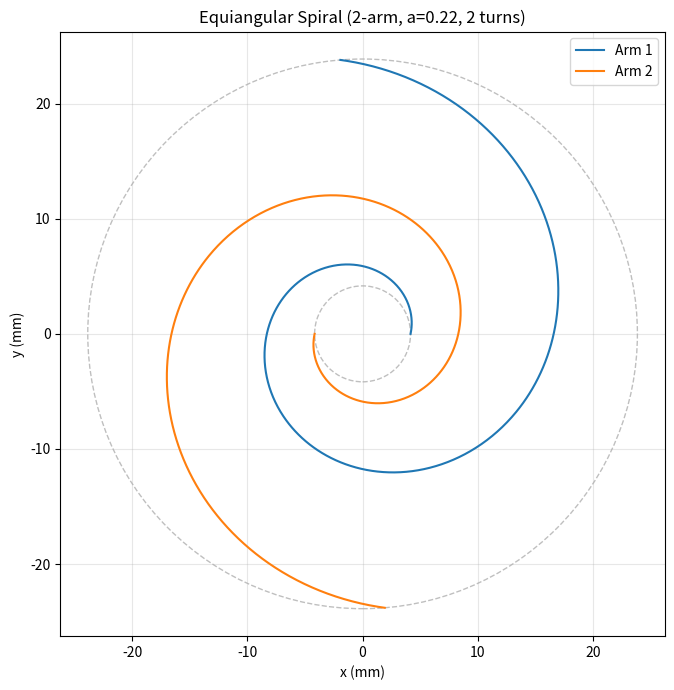
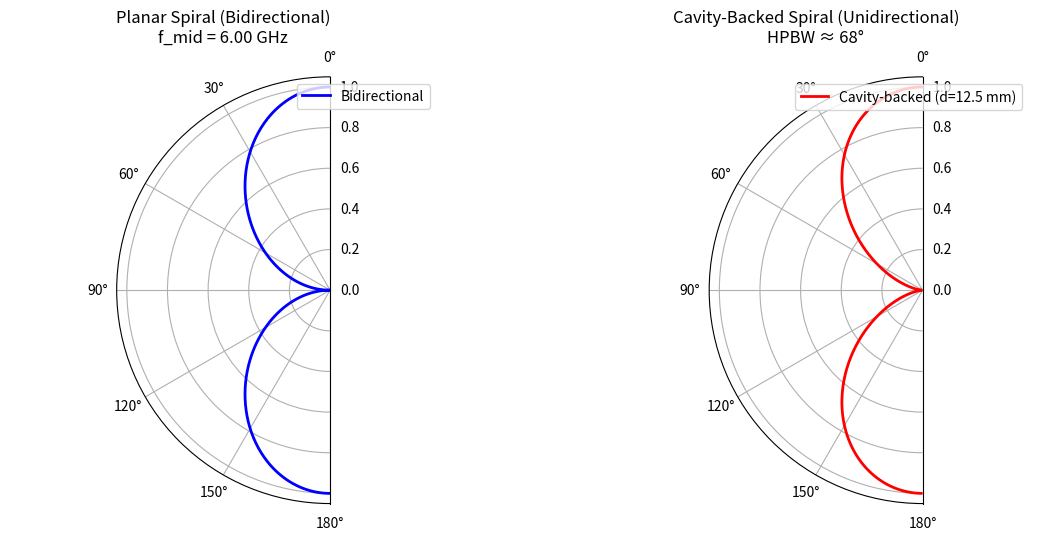
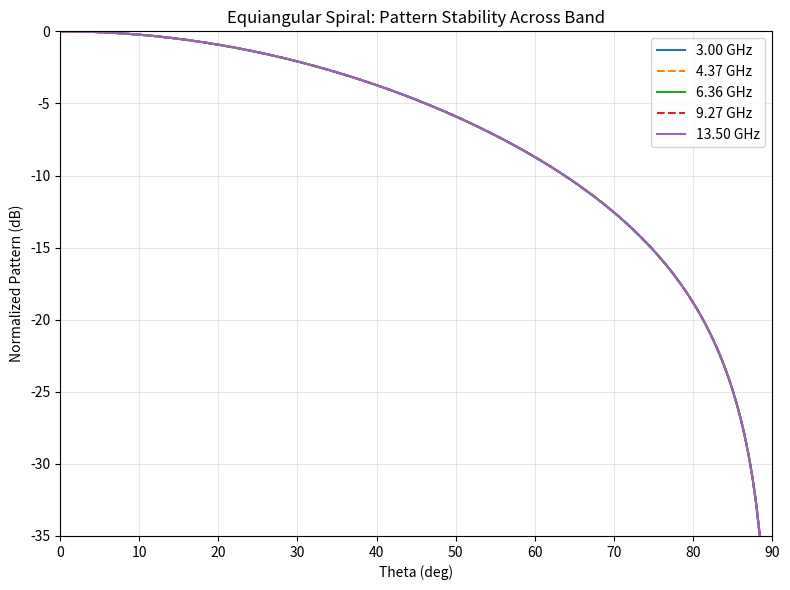
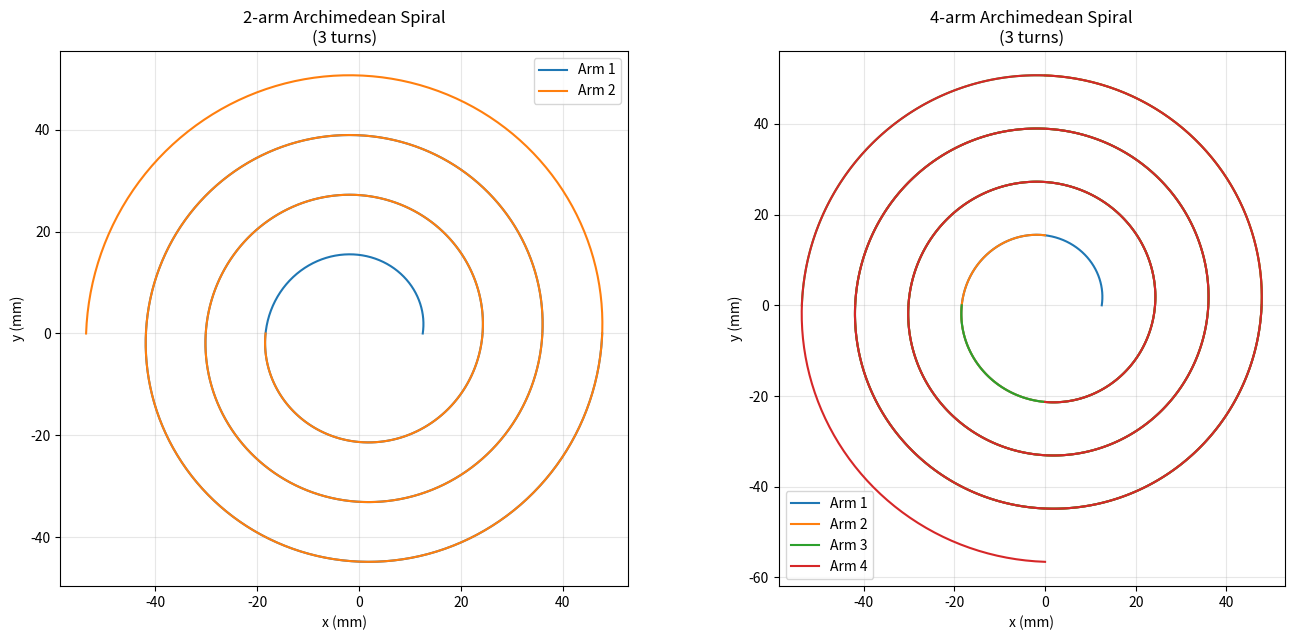
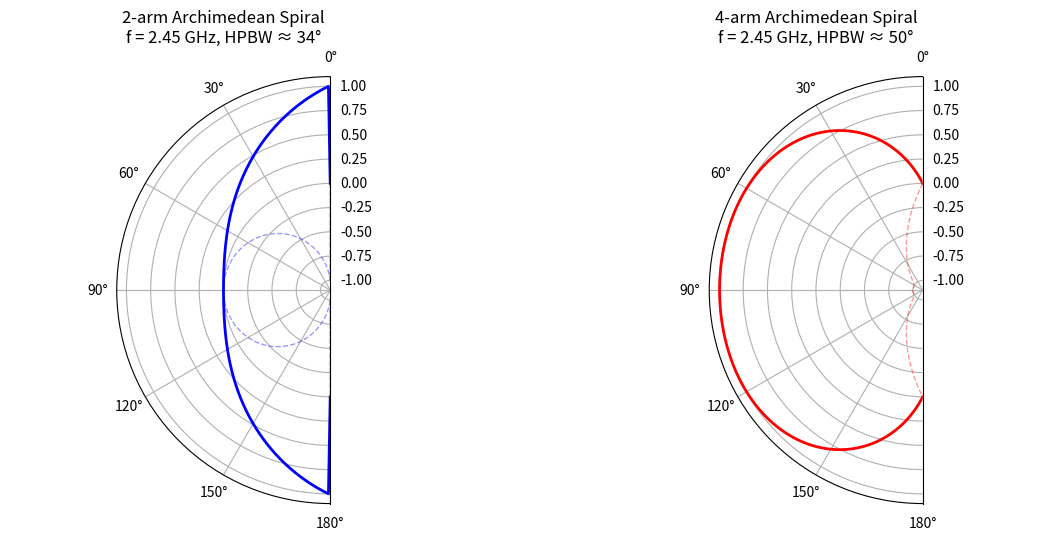
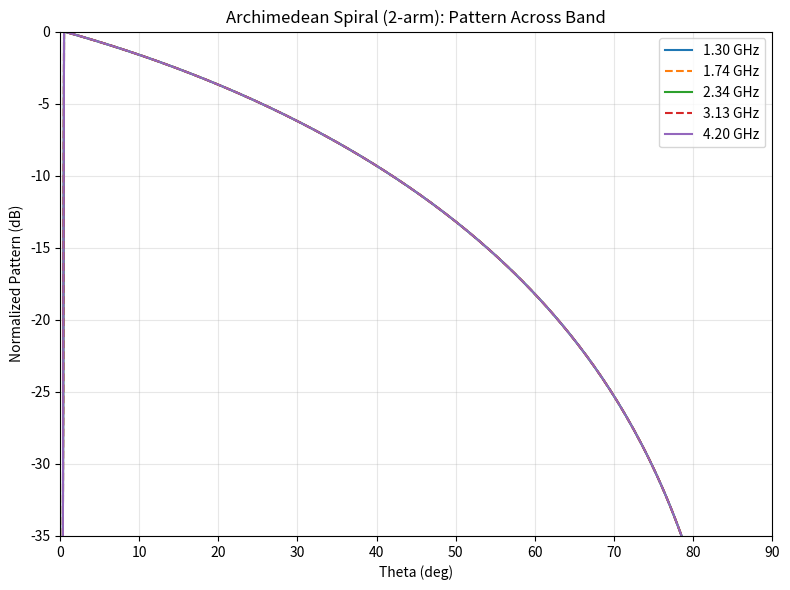
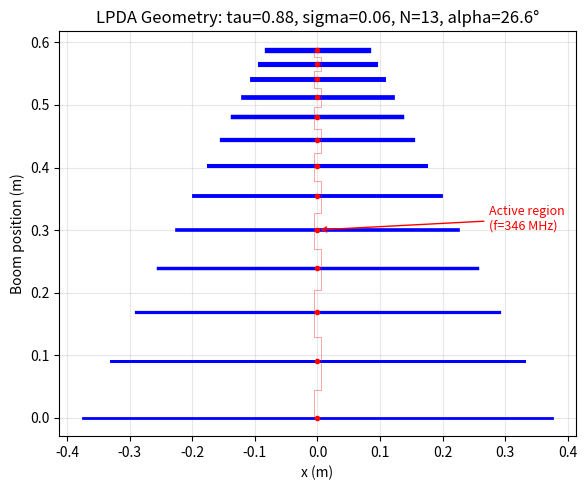
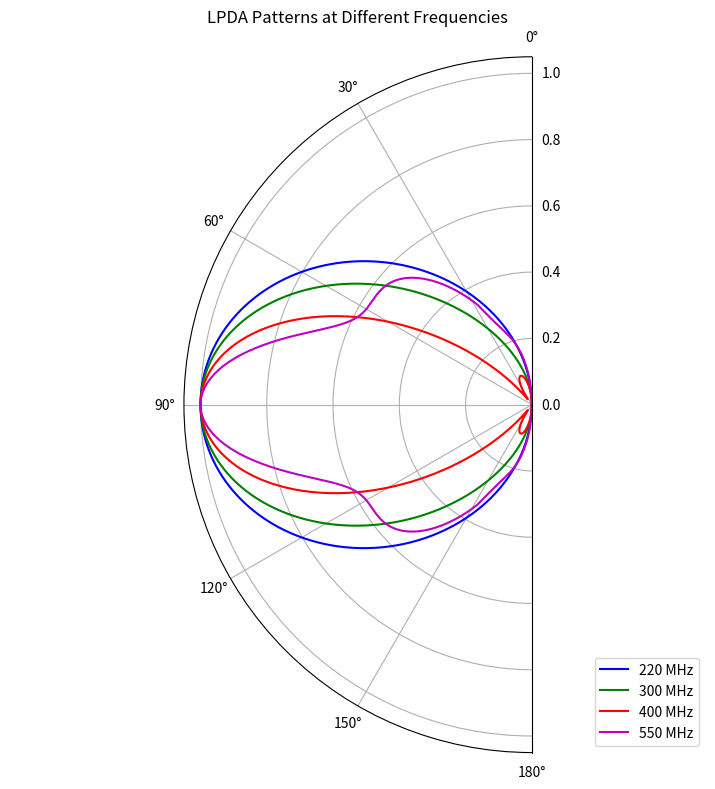
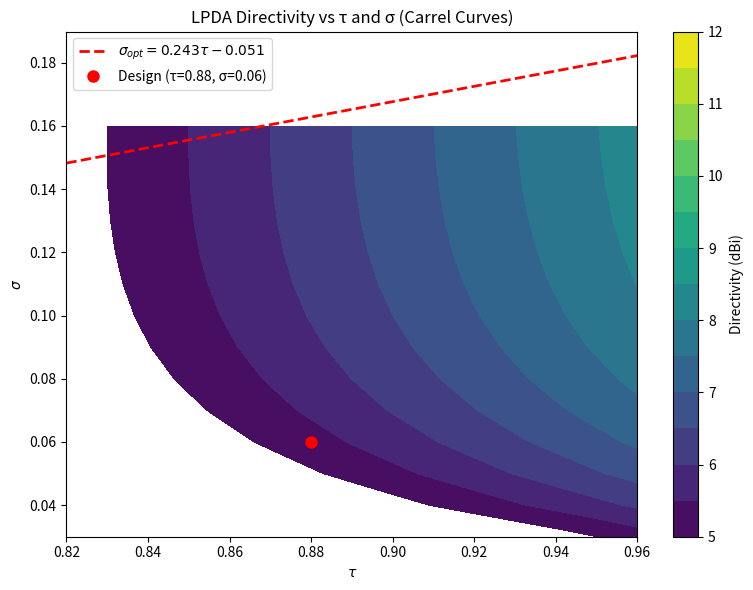
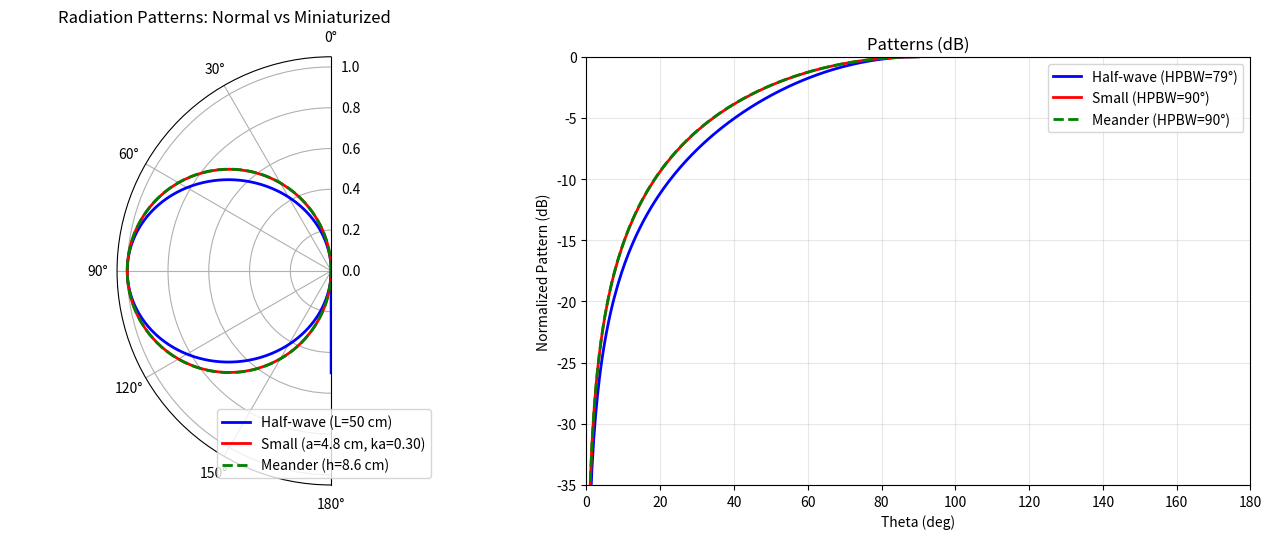
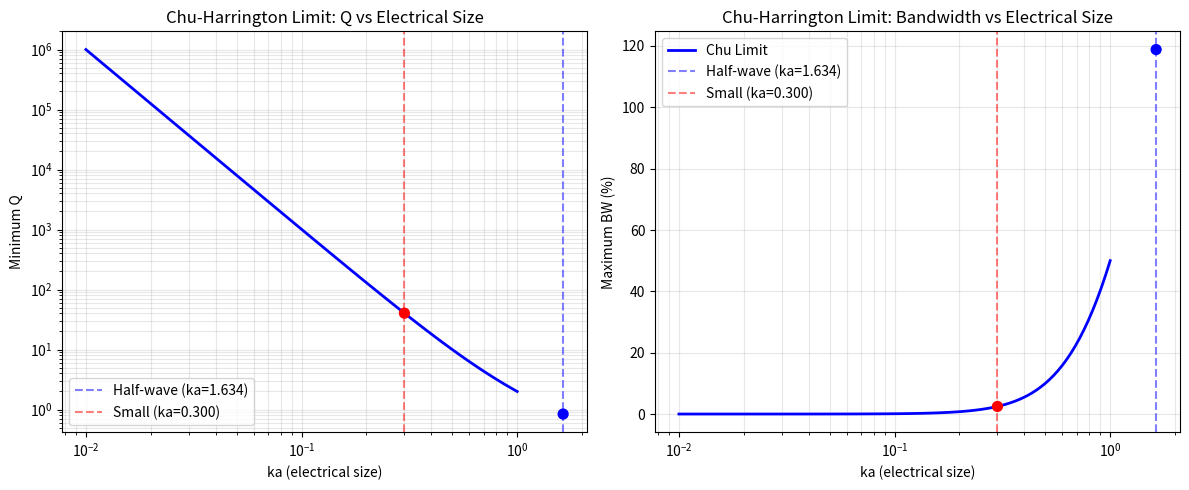

Generate these figures, in order, with matplotlib:
"""
balanis ch11 - frequency independent antennas and antenna miniaturization

Covers:
  1. §11.3: Equiangular spiral antenna -- geometry and radiation pattern
  2. §11.3: Cavity-backed equiangular spiral -- unidirectional pattern
  3. §11.4: Archimedean spiral antenna -- 2-arm and 4-arm patterns
  4. §11.5: LPDA -- full design procedure and radiation pattern
  5. §11.7: Antenna miniaturization -- normal vs miniaturized dipole comparison

Author: Xiaolongxia (subagent)
Reference: Balanis "Antenna Theory" 4th Ed., Ch11
"""

import numpy as np
from scipy.special import jv
import matplotlib
matplotlib.use('Agg')
import matplotlib.pyplot as plt
from typing import Tuple, Optional
import os

# === Constants ===
C0 = 3e8              # speed of light (m/s)
ETA_0 = 120 * np.pi    # free-space impedance (Ohm)
PI = np.pi
FIG_DIR = 'figures/ch11'
os.makedirs(FIG_DIR, exist_ok=True)


# =========================================================================
# 1. §11.3: Equiangular Spiral Antenna -- Geometry and Pattern
# =========================================================================
# Reference: Balasin (11-2) through (11-14)

def equiangular_spiral_points(
    r_0: float,
    a: float,
    phi_start: float,
    phi_end: float,
    n_points: int = 1000
) -> Tuple[np.ndarray, np.ndarray]:
    """Generate points of an equiangular spiral arm.
    
    r(phi) = r_0 * exp(a * phi)
    
    Args:
        r_0: initial radius (m) at phi = 0
        a: flare rate (a = 1/tan(psi))
        phi_start: starting angle (rad)
        phi_end: ending angle (rad)
        n_points: number of sample points
    
    Returns:
        (x, y) arrays of spiral points
    """
    phi = np.linspace(phi_start, phi_end, n_points)
    r = r_0 * np.exp(a * phi)
    x = r * np.cos(phi)
    y = r * np.sin(phi)
    return x, y


def equiangular_spiral_geometry(
    r_inner: float,
    r_outer: float,
    a: float,
    n_arms: int = 2,
    n_turns: float = 3.0
) -> Tuple[list, list, float]:
    """Generate complete equiangular spiral geometry.
    
    Balanis §11.3, Eq (11-6), (11-7)
    
    Args:
        r_inner: inner radius (m), determines f_high
        r_outer: outer radius (m), determines f_low
        a: flare rate
        n_arms: number of arms
        n_turns: number of spiral turns
    
    Returns:
        (arms_x, arms_y, f_low): lists of x,y arrays for each arm, lowest freq
    """
    # Determine angular range
    phi_max = np.log(r_outer / r_inner) / a
    # Map to n_turns if smaller
    phi_max = min(phi_max, 2 * PI * n_turns)
    # Determine r_0 from inner radius
    # r_inner = r_0 at phi = 0 (or phi_start)
    delta_phi = 2 * PI / n_arms  # angular shift between arms
    
    arms_x = []
    arms_y = []
    for m in range(n_arms):
        phi_shift = m * delta_phi
        x, y = equiangular_spiral_points(
            r_inner / np.exp(a * phi_shift),
            a, phi_shift, phi_max + phi_shift
        )
        arms_x.append(x)
        arms_y.append(y)
    
    # Lowest frequency: outer circumference ~ wavelength
    f_low = C0 / (2 * PI * r_outer)
    
    return arms_x, arms_y, f_low


def spiral_radiation_pattern_approx(
    theta: np.ndarray,
    k_a_active: float
) -> np.ndarray:
    """Approximate radiation pattern of a planar spiral antenna.
    
    Uses the first-order Bessel function approximation from the
    equivalent magnetic current ring model.
    
    Balanis §11.3, Eq (11-12) and discussion.
    
    For a spiral, the active region at frequency f is near
    circumference = lambda, modelled as a magnetic current ring
    of radius a_active = lambda / (2*pi).
    
    E(theta) ~ cos(theta) * J_1(k*a_active*sin(theta)) / (k*a_active*sin(theta))
    simplified to: E(theta) ~ cos(theta)  (broad approximation)
    
    We use a more refined model based on:
    E_theta(theta) ~ sin(theta) * [J_0(k*rho*sin(theta)) - J_2(k*rho*sin(theta))]
    
    Args:
        theta: polar angle array (rad), 0 = broadside
        k_a_active: k * a_active (active region radius in wavelengths)
    
    Returns:
        Normalized field pattern magnitude
    """
    # Refined model using Bessel functions
    u = k_a_active * np.sin(theta)
    # Element factor (cos(theta) for small magnetic current)
    element = np.cos(theta)
    # Pattern from ring of magnetic current
    ring_factor = np.zeros_like(u, dtype=complex)
    for i, ui in enumerate(u):
        if np.abs(ui) < 1e-10:
            ring_factor[i] = 1.0
        else:
            # E_phi component (dominant for spiral CP radiation)
            ring_factor[i] = (jv(0, ui) - jv(2, ui))
    
    pattern = np.abs(element * ring_factor)
    # Normalize
    if np.max(pattern) > 1e-10:
        pattern = pattern / np.max(pattern)
    
    return pattern


def example_1_equiangular_spiral():
    """Example 1: Equiangular spiral geometry and radiation pattern.
    
    Balanis §11.3
    Design a planar equiangular spiral covering 2-18 GHz.
    """
    print("=" * 65)
    print("  Example 1: Equiangular Spiral Antenna (§11.3)")
    print("=" * 65)
    
    # === Design parameters ===
    f_low = 2e9           # 2 GHz
    f_high = 18e9         # 18 GHz
    a_flare = 0.22        # flare rate (typical engineering value)
    n_turns = 2.0         # number of turns
    
    # Compute radii from frequency limits
    # Low freq: outer circumference ~ lambda_max
    lambda_max = C0 / f_low
    r_outer = lambda_max / (2 * PI)     # = c/(2*pi*f_low)
    
    # High freq: inner radius ~ lambda_min/4
    lambda_min = C0 / f_high
    r_inner = lambda_min / 4            # feed gap
    
    print(f"  Frequency range: {f_low/1e9:.1f} - {f_high/1e9:.1f} GHz")
    print(f"  r_inner = {r_inner*1e3:.2f} mm")
    print(f"  r_outer = {r_outer*1e3:.2f} mm")
    print(f"  Flare rate a = {a_flare}")
    print(f"  Bandwidth = {f_high/f_low:.1f}:1")
    print(f"  Theoretical Z_in (self-complementary) = {ETA_0/2:.1f} Ohm")
    
    # Generate geometry
    arms_x, arms_y, _ = equiangular_spiral_geometry(
        r_inner, r_outer, a_flare, n_arms=2, n_turns=n_turns
    )
    
    # === Plot geometry ===
    fig1, ax1 = plt.subplots(1, 1, figsize=(7, 7))
    for m in range(len(arms_x)):
        ax1.plot(arms_x[m] * 1e3, arms_y[m] * 1e3, f'C{m}', lw=1.5,
                 label=f'Arm {m+1}')
    # Mark inner and outer radii
    circle_inner = plt.Circle((0, 0), r_inner * 1e3, fill=False,
                              linestyle='--', color='grey', alpha=0.5)
    circle_outer = plt.Circle((0, 0), r_outer * 1e3, fill=False,
                              linestyle='--', color='grey', alpha=0.5)
    ax1.add_patch(circle_inner)
    ax1.add_patch(circle_outer)
    ax1.set_xlabel('x (mm)')
    ax1.set_ylabel('y (mm)')
    ax1.set_title(f'Equiangular Spiral (2-arm, a={a_flare}, {n_turns:.0f} turns)')
    ax1.set_aspect('equal')
    ax1.legend()
    ax1.grid(True, alpha=0.3)
    fig1.tight_layout()
    fig1.savefig(f'{FIG_DIR}/ex1_equiangular_geometry.png', dpi=150)
    plt.close(fig1)
    print(f"  Geometry saved: {FIG_DIR}/ex1_equiangular_geometry.png")
    
    # === Radiation pattern ===
    # Active region at mid-band: f_mid = sqrt(f_low * f_high)
    f_mid = np.sqrt(f_low * f_high)
    lambda_mid = C0 / f_mid
    a_active = lambda_mid / (2 * PI)    # active region radius
    k_a_active = 2 * PI / lambda_mid * a_active  # = 1.0 by design
    
    theta = np.linspace(0, PI, 361)
    pattern_bidir = spiral_radiation_pattern_approx(theta, k_a_active)
    
    # For cavity-backed (unidirectional), approximate by
    # multiplying with sin^2(theta) factor from a ground plane at lambda/4
    pattern_unidir = pattern_bidir * np.abs(np.sin(2*PI*0.25*np.cos(theta)))**2
    pattern_unidir = pattern_unidir / np.max(pattern_unidir)
    
    # Suppress back lobe for cavity-backed model
    # (simple image method: ground plane at lambda/4 behind)
    d_cavity = lambda_mid / 4
    # Array factor of spiral + its image
    af_cavity = np.abs(np.sin(2*PI*d_cavity/lambda_mid * np.cos(theta)))
    pattern_cavity = pattern_bidir * af_cavity
    pattern_cavity = pattern_cavity / np.max(pattern_cavity)
    
    # Compute HPBW before plotting
    # For pattern with max at theta=0 (broadside)
    # Half-power field level = 1/sqrt(2)
    hp_idx = np.argmin(np.abs(pattern_cavity[:91] - 1.0/np.sqrt(2.0)))
    hpbw = 2 * np.rad2deg(theta[hp_idx])
    print(f"  Cavity-backed HPBW ≈ {hpbw:.1f}°")
    
    # Polar plot
    fig2, (ax2a, ax2b) = plt.subplots(1, 2, subplot_kw={'projection': 'polar'},
                                       figsize=(12, 5.5))
    
    ax2a.plot(theta, pattern_bidir, 'b-', lw=2, label='Bidirectional')
    ax2a.plot(theta, pattern_bidir, 'b--', lw=1, alpha=0.5)
    ax2a.set_theta_zero_location('N')
    ax2a.set_thetamin(0)
    ax2a.set_thetamax(180)
    ax2a.set_title(f'Planar Spiral (Bidirectional)\n'
                   f'f_mid = {f_mid/1e9:.2f} GHz')
    ax2a.legend(loc='upper right')
    
    ax2b.plot(theta, pattern_cavity, 'r-', lw=2,
              label=f'Cavity-backed (d={d_cavity*1e3:.1f} mm)')
    ax2b.set_theta_zero_location('N')
    ax2b.set_thetamin(0)
    ax2b.set_thetamax(180)
    ax2b.set_title('Cavity-Backed Spiral (Unidirectional)\n'
                   f'HPBW ≈ {hpbw:.0f}°')
    ax2b.legend(loc='upper right')
    
    # Estimate directivity (Kraus approx)
    D0 = 41253 / (hpbw**2)  # in linear scale using Kraus approx
    D0_dBi = 10 * np.log10(D0)
    print(f"  Estimated D_0 ≈ {D0_dBi:.1f} dBi (cavity-backed)")
    
    fig2.tight_layout()
    fig2.savefig(f'{FIG_DIR}/ex1_equiangular_pattern.png', dpi=150)
    plt.close(fig2)
    print(f"  Pattern saved: {FIG_DIR}/ex1_equiangular_pattern.png")
    
    # === Frequency sweep: check pattern stability ===
    f_sweep = np.logspace(np.log10(f_low*1.5), np.log10(f_high*0.75), 5)
    theta_fine = np.linspace(0, PI/2, 181)
    
    fig3, ax3 = plt.subplots(1, 1, figsize=(8, 6))
    for fi, f_test in enumerate(f_sweep):
        lambda_test = C0 / f_test
        a_test = lambda_test / (2 * PI)
        k_a = 2*PI / lambda_test * a_test  # nominally 1.0
        pat = spiral_radiation_pattern_approx(theta_fine, k_a)
        linestyle = '-' if fi % 2 == 0 else '--'
        ax3.plot(np.rad2deg(theta_fine), 20*np.log10(pat + 1e-6),
                 linestyle, lw=1.5, label=f'{f_test/1e9:.2f} GHz')
    
    ax3.set_xlabel('Theta (deg)')
    ax3.set_ylabel('Normalized Pattern (dB)')
    ax3.set_title('Equiangular Spiral: Pattern Stability Across Band')
    ax3.set_xlim(0, 90)
    ax3.set_ylim(-35, 0)
    ax3.legend()
    ax3.grid(True, alpha=0.3)
    fig3.tight_layout()
    fig3.savefig(f'{FIG_DIR}/ex1_equiangular_sweep.png', dpi=150)
    plt.close(fig3)
    print(f"  Frequency sweep saved: {FIG_DIR}/ex1_equiangular_sweep.png")
    
    return {
        'f_low': f_low, 'f_high': f_high,
        'r_inner': r_inner, 'r_outer': r_outer,
        'hpbw': hpbw, 'D0_dBi': D0_dBi
    }


# =========================================================================
# 2. §11.4: Archimedean Spiral Antenna -- 2-arm and Multi-arm Patterns
# =========================================================================
# Reference: Balanis §11.4, Eq (11-15) through (11-21)

def archimedean_spiral_points(
    r_0: float,
    a_spacing: float,
    phi_start: float,
    phi_end: float,
    n_points: int = 1000
) -> Tuple[np.ndarray, np.ndarray]:
    """Generate points of an Archimedean spiral arm.
    
    r(phi) = r_0 + a * phi
    
    Args:
        r_0: initial radius (m)
        a_spacing: arm spacing parameter (m/rad)
        phi_start: starting angle (rad)
        phi_end: ending angle (rad)
        n_points: number of sample points
    
    Returns:
        (x, y) arrays of spiral points
    """
    phi = np.linspace(phi_start, phi_end, n_points)
    r = r_0 + a_spacing * phi
    x = r * np.cos(phi)
    y = r * np.sin(phi)
    return x, y


def archimedean_spiral_geometry(
    r_inner: float,
    r_outer: float,
    n_arms: int = 2,
    n_turns: float = 3.0
) -> Tuple[list, list, float]:
    """Generate Archimedean spiral geometry with given parameters.
    
    Balanis §11.4, Eq (11-15), (11-16), (11-21)
    
    Args:
        r_inner: inner radius (m)
        r_outer: outer radius (m)
        n_arms: number of arms (2 or 4 typical)
        n_turns: number of spiral turns
    
    Returns:
        (arms_x, arms_y, a_spacing): lists of x,y arrays, and spacing parameter
    """
    a_spacing = (r_outer - r_inner) / (2 * PI * n_turns)
    delta_phi = 2 * PI / n_arms
    phi_max = 2 * PI * n_turns
    
    arms_x = []
    arms_y = []
    for m in range(n_arms):
        phi_shift = m * delta_phi
        x, y = archimedean_spiral_points(
            r_inner, a_spacing,
            phi_shift, phi_max + phi_shift
        )
        arms_x.append(x)
        arms_y.append(y)
    
    return arms_x, arms_y, a_spacing


def archimedean_radiation_pattern(
    theta: np.ndarray,
    freq: float,
    r_outer: float,
    n_arms: int = 2
) -> np.ndarray:
    """Compute Archimedean spiral radiation pattern.
    
    Uses current band model: the active region is modelled as
    a ring of magnetic current at radius where circumference ~ lambda.
    
    For multi-arm spirals, the pattern is approximately:
    E(theta) ~ cos(theta) * J_{n_arms/2 - 1}(k*a*sin(theta))
    
    Args:
        theta: polar angle array (rad)
        freq: operating frequency (Hz)
        r_outer: outer radius (m) (limits lowest active region)
        n_arms: number of arms
    
    Returns:
        Normalized field pattern magnitude
    """
    lambda_op = C0 / freq
    # Active region radius
    a_active = lambda_op / (2 * PI)
    # Clamp to physical bounds
    a_active = np.clip(a_active, 0.01 * r_outer, r_outer)
    
    k_a = 2 * PI / lambda_op * a_active
    u = k_a * np.sin(theta)
    
    # Pattern function depends on number of arms
    # 2-arm: uses J_0 - J_2 (mode 1)
    # 4-arm: uses J_1 - J_3 (mode 2)
    # General mode number: n_arms / 2
    mode = n_arms // 2
    pattern = np.zeros_like(theta)
    for i, ui in enumerate(u):
        if np.abs(ui) < 1e-10:
            pattern[i] = 1.0
        else:
            j_vals = [jv(mode - 1 + m, ui) for m in range(3)]
            pattern[i] = np.abs(j_vals[0] - 2 * j_vals[1] + j_vals[2]) / ui
    
    # Element factor
    element = np.sin(theta)
    # Combine
    total = np.abs(element * pattern)
    if np.max(total) > 0:
        total = total / np.max(total)
    
    return total


def example_2_archimedean_spiral():
    """Example 2: Archimedean spiral -- 2-arm and 4-arm radiation patterns.
    
    Balanis §11.4
    """
    print("\n" + "=" * 65)
    print("  Example 2: Archimedean Spiral Antenna (§11.4)")
    print("=" * 65)
    
    # Design for 1-6 GHz
    f_low = 1e9
    f_high = 6e9
    f_mid = np.sqrt(f_low * f_high)
    n_turns = 3.0
    
    lambda_max = C0 / f_low
    r_outer = lambda_max / (2 * PI)
    lambda_min = C0 / f_high
    r_inner = lambda_min / 4
    
    print(f"  Frequency: {f_low/1e9:.1f} - {f_high/1e9:.1f} GHz")
    print(f"  r_inner = {r_inner*1e3:.2f} mm")
    print(f"  r_outer = {r_outer*1e3:.2f} mm")
    
    # 2-arm geometry
    arms_x_2, arms_y_2, a_sp_2 = archimedean_spiral_geometry(
        r_inner, r_outer, n_arms=2, n_turns=n_turns
    )
    
    # 4-arm geometry
    arms_x_4, arms_y_4, a_sp_4 = archimedean_spiral_geometry(
        r_inner, r_outer, n_arms=4, n_turns=n_turns
    )
    
    print(f"  Spacing parameter a = {a_sp_2*1e3:.3f} mm")
    print(f"  2-arm: {len(arms_x_2)} arms, {n_turns} turns")
    print(f"  4-arm: {len(arms_x_4)} arms, {n_turns} turns")
    
    # === Plot geometry ===
    fig1, (ax1a, ax1b) = plt.subplots(1, 2, figsize=(14, 6.5))
    
    colors = ['C0', 'C1', 'C2', 'C3']
    for m in range(len(arms_x_2)):
        ax1a.plot(arms_x_2[m]*1e3, arms_y_2[m]*1e3, colors[m], lw=1.5,
                 label=f'Arm {m+1}')
    ax1a.set_title(f'2-arm Archimedean Spiral\n({n_turns:.0f} turns)')
    ax1a.set_xlabel('x (mm)')
    ax1a.set_ylabel('y (mm)')
    ax1a.set_aspect('equal')
    ax1a.legend()
    ax1a.grid(True, alpha=0.3)
    
    for m in range(len(arms_x_4)):
        ax1b.plot(arms_x_4[m]*1e3, arms_y_4[m]*1e3, colors[m], lw=1.5,
                 label=f'Arm {m+1}')
    ax1b.set_title(f'4-arm Archimedean Spiral\n({n_turns:.0f} turns)')
    ax1b.set_xlabel('x (mm)')
    ax1b.set_ylabel('y (mm)')
    ax1b.set_aspect('equal')
    ax1b.legend()
    ax1b.grid(True, alpha=0.3)
    
    fig1.tight_layout()
    fig1.savefig(f'{FIG_DIR}/ex2_archimedean_geometry.png', dpi=150)
    plt.close(fig1)
    print(f"  Geometry saved: {FIG_DIR}/ex2_archimedean_geometry.png")
    
    # === Radiation patterns ===
    theta = np.linspace(0, PI, 361)
    
    # Patterns at f_mid
    pat_2arm = archimedean_radiation_pattern(theta, f_mid, r_outer, n_arms=2)
    pat_4arm = archimedean_radiation_pattern(theta, f_mid, r_outer, n_arms=4)
    
    # HPBW
    hpbw_2arm = 2 * np.rad2deg(theta[np.argmin(np.abs(pat_2arm[:91] - 1.0/np.sqrt(2.0)))])
    hpbw_4arm = 2 * np.rad2deg(theta[np.argmin(np.abs(pat_4arm[:91] - 1.0/np.sqrt(2.0)))])
    
    fig2, (ax2a, ax2b) = plt.subplots(1, 2, subplot_kw={'projection': 'polar'},
                                       figsize=(12, 5.5))
    
    ax2a.plot(theta, pat_2arm, 'b-', lw=2)
    ax2a.plot(theta, -pat_2arm, 'b--', lw=1, alpha=0.4)
    ax2a.set_theta_zero_location('N')
    ax2a.set_thetamin(0)
    ax2a.set_thetamax(180)
    ax2a.set_title(f'2-arm Archimedean Spiral\n'
                   f'f = {f_mid/1e9:.2f} GHz, HPBW ≈ {hpbw_2arm:.0f}°')
    
    ax2b.plot(theta, pat_4arm, 'r-', lw=2)
    ax2b.plot(theta, -pat_4arm, 'r--', lw=1, alpha=0.4)
    ax2b.set_theta_zero_location('N')
    ax2b.set_thetamin(0)
    ax2b.set_thetamax(180)
    ax2b.set_title(f'4-arm Archimedean Spiral\n'
                   f'f = {f_mid/1e9:.2f} GHz, HPBW ≈ {hpbw_4arm:.0f}°')
    
    fig2.tight_layout()
    fig2.savefig(f'{FIG_DIR}/ex2_archimedean_pattern.png', dpi=150)
    plt.close(fig2)
    print(f"  Pattern saved: {FIG_DIR}/ex2_archimedean_pattern.png")
    print(f"  2-arm HPBW ≈ {hpbw_2arm:.0f}°")
    print(f"  4-arm HPBW ≈ {hpbw_4arm:.0f}°")
    
    # === Frequency sweep ===
    f_sweep = np.logspace(np.log10(f_low*1.3), np.log10(f_high*0.7), 5)
    theta_fine = np.linspace(0, PI/2, 181)
    
    fig3, ax3 = plt.subplots(1, 1, figsize=(8, 6))
    for fi, f_test in enumerate(f_sweep):
        pat = archimedean_radiation_pattern(theta_fine, f_test, r_outer, 2)
        linestyle = '-' if fi % 2 == 0 else '--'
        ax3.plot(np.rad2deg(theta_fine), 20*np.log10(pat + 1e-6),
                 linestyle, lw=1.5, label=f'{f_test/1e9:.2f} GHz')
    
    ax3.set_xlabel('Theta (deg)')
    ax3.set_ylabel('Normalized Pattern (dB)')
    ax3.set_title('Archimedean Spiral (2-arm): Pattern Across Band')
    ax3.set_xlim(0, 90)
    ax3.set_ylim(-35, 0)
    ax3.legend()
    ax3.grid(True, alpha=0.3)
    fig3.tight_layout()
    fig3.savefig(f'{FIG_DIR}/ex2_archimedean_sweep.png', dpi=150)
    plt.close(fig3)
    print(f"  Frequency sweep: {FIG_DIR}/ex2_archimedean_sweep.png")
    
    return {
        'f_low': f_low, 'f_high': f_high,
        'hpbw_2arm': hpbw_2arm, 'hpbw_4arm': hpbw_4arm
    }


# =========================================================================
# 3. §11.5: LPDA -- Full Design Procedure and Radiation Pattern
# =========================================================================
# Reference: Balanis §11.5, Eq (11-22) through (11-36)

def design_lpda(
    f_low: float,
    f_high: float,
    tau: float,
    sigma: float
) -> dict:
    """Complete LPDA design procedure (Carrel method).
    
    Balanis §11.5, Eq (11-22) through (11-32)
    
    Args:
        f_low: lowest operating frequency (Hz)
        f_high: highest operating frequency (Hz)
        tau: scaling factor (0.8-0.98)
        sigma: relative spacing constant (0.03-0.2)
    
    Returns:
        Dictionary with all LPDA parameters
    """
    # Step 1: apex half-angle (11-24)
    alpha = np.arctan2(1 - tau, 4 * sigma)
    
    # Step 2: longest element (11-26)
    L_1 = C0 / (2 * f_low)
    
    # Step 3: active region bandwidth (11-30) - Carrel empirical
    cot_alpha = 1.0 / np.tan(alpha)
    B_ar = 1.1 + 7.7 * (1 - tau)**2 * cot_alpha
    
    # Step 4: overall bandwidth
    B = f_high / f_low
    
    # Step 5: structural bandwidth (11-31)
    B_s = B * B_ar * 1.1  # 10% safety margin
    
    # Step 6: number of elements (11-32)
    N = 1 + np.log(B_s) / np.log(1.0 / tau)
    N = int(np.ceil(N))  # round up
    
    # Step 7: generate element lengths and spacings (11-27, 11-28)
    L_n = np.array([L_1 * tau**n for n in range(N)])
    S_n = np.array([2 * sigma * L_n[n] for n in range(N)])
    
    # Step 8: element positions along boom
    # d_1 = 0 at apex (virtual), d_n measured from apex
    d_n = np.zeros(N)
    for n in range(1, N):
        d_n[n] = d_n[n-1] + S_n[n-1]
    
    # Step 9: Estimate directivity (from Carrel curves, approximate)
    # Using empirical formula based on tau and sigma
    D0_approx = 6.0 + 8.0 * (tau - 0.85) * 10 + 5.0 * (sigma - 0.05) * 10
    D0_approx = np.clip(D0_approx, 5.0, 12.0)  # dBi
    
    # Step 10: element diameters (rule of thumb: L/d ~ 50-200)
    Ld_ratio = 100.0  # typical
    diam_n = L_n / Ld_ratio
    
    return {
        'f_low': f_low,
        'f_high': f_high,
        'tau': tau,
        'sigma': sigma,
        'alpha': alpha,
        'alpha_deg': np.rad2deg(alpha),
        'B': B,
        'B_ar': B_ar,
        'B_s': B_s,
        'N': N,
        'L_n': L_n,
        'S_n': S_n,
        'd_n': d_n,
        'diam_n': diam_n,
        'D0_approx': D0_approx,
        'cot_alpha': cot_alpha,
        'L_1': L_1
    }


def lpda_element_pattern(
    theta: np.ndarray,
    L: float,
    freq: float
) -> np.ndarray:
    """Radiation pattern of a single LPDA dipole element.
    
    Balanis Eq (11-33): standing-wave dipole pattern.
    
    Args:
        theta: polar angle (rad), 0 = along boom (forward)
        L: element length (m)
        freq: operating frequency (Hz)
    
    Returns:
        Element pattern magnitude |F_n(theta)|
    """
    k = 2 * PI * freq / C0
    kL = k * L
    numerator = np.cos(kL / 2 * np.cos(theta)) - np.cos(kL / 2)
    denom = np.sin(theta)
    pattern = np.abs(numerator / denom)
    # Handle theta = 0, pi → limit is 0
    pattern = np.where(np.isfinite(pattern), pattern, 0.0)
    return pattern


def lpda_array_factor(
    theta: np.ndarray,
    d_n: np.ndarray,
    freq: float,
    tau: float
) -> np.ndarray:
    """LPDA array factor with current amplitude tapering.
    
    Elements are fed with alternating phase (180° shift).
    Current amplitudes peak at the active region.
    
    Balanis Eq (11-34), (11-35)
    
    Args:
        theta: polar angle (rad), 0 = forward (toward short elements)
        d_n: element positions from apex (m)
        freq: operating frequency (Hz)
        tau: scaling factor (determines active region width)
    
    Returns:
        Array factor magnitude |AF(theta)|
    """
    k = 2 * PI * freq / C0
    N = len(d_n)
    
    # This function is deprecated in favor of lpda_full_pattern.
    # Return unity for compatibility.
    return np.ones_like(theta)


def lpda_full_pattern(
    theta: np.ndarray,
    freq: float,
    design: dict
) -> np.ndarray:
    """Full LPDA radiation pattern.
    
    Computes the total far-field pattern by summing element patterns
    with appropriate phase shifts and current amplitudes.
    
    Args:
        theta: polar angle array (rad), 0 = forward (toward feed/small elements)
        freq: operating frequency (Hz)
        design: dictionary from design_lpda()
    
    Returns:
        Normalized total field pattern
    """
    k = 2 * PI * freq / C0
    lambda_op = C0 / freq
    L_n = design['L_n']
    d_n = design['d_n']
    N = design['N']
    tau = design['tau']
    
    # Find active region: element where L_n ~ lambda/2
    target_L = lambda_op / 2
    active_idx = np.argmin(np.abs(L_n - target_L))
    
    # Current amplitude: Gaussian centered on active region
    # Width parameter: active region spans ~3-5 elements
    active_width = 2.0  # standard deviation in element indices
    
    I_n = np.exp(-0.5 * ((np.arange(N) - active_idx) / active_width)**2)
    # Normalize so max = 1
    I_n = I_n / np.max(I_n)
    
    # Alternate feeding: 180° phase shift between adjacent elements
    phase_n = np.array([n * PI for n in range(N)])  # alternate
    
    # Total pattern
    total = np.zeros_like(theta, dtype=complex)
    for n in range(N):
        I = I_n[n]
        if I < 0.01:
            continue
        # Element pattern
        F_n = lpda_element_pattern(theta, L_n[n], freq)
        # Position phase: d_n measured along boom
        # Elements are along the negative z axis (d_n from apex, apex at origin)
        # Forward direction is +z (toward small elements)
        # Actually for LPDA, boom points in +z from longest to shortest
        # d_n is distance from virtual apex
        # For forward direction theta=0, phase = -k*d_n
        psi_n = -k * d_n[n] * np.cos(theta) + phase_n[n]
        total += I * F_n * np.exp(1j * psi_n)
    
    pattern = np.abs(total)
    
    # Normalize
    if np.max(pattern) > 1e-10:
        pattern = pattern / np.max(pattern)
    
    return I_n, pattern


def lpda_directivity_vs_ts(tau_vals, sigma_vals):
    """Generate directivity contour data from Carrel curves (approximate).
    
    Balanis §11.5, Fig 11.9 Carrel gain curves.
    
    Args:
        tau_vals: array of tau values
        sigma_vals: array of sigma values
    
    Returns:
        2D array of directivity (dBi)
    """
    D0 = np.zeros((len(tau_vals), len(sigma_vals)))
    for i, tau in enumerate(tau_vals):
        for j, sigma in enumerate(sigma_vals):
            # Empirical fit to Carrel curves
            sigma_opt = 0.243 * tau - 0.051
            sigma_ratio = sigma / sigma_opt if sigma_opt > 0 else 1.0
            
            # Base gain from tau
            D_base = 5.5 + 25.0 * (tau - 0.85)
            # sigma penalty away from optimum
            sigma_penalty = -5.0 * (np.log10(sigma_ratio + 1e-6))**2
            sigma_penalty = np.clip(sigma_penalty, -3.0, 0.0)
            
            D0[i, j] = np.clip(D_base + sigma_penalty, 4.0, 12.0)
    
    return D0


def example_3_lpda():
    """Example 3: LPDA complete design and analysis.
    
    Balanis §11.5, Example 11.5.1
    """
    print("\n" + "=" * 65)
    print("  Example 3: Log-Periodic Dipole Array (§11.5)")
    print("=" * 65)
    
    # === Design specifications ===
    # Design an LPDA for 200-600 MHz (3:1 bandwidth)
    f_low = 200e6
    f_high = 600e6
    tau = 0.88
    sigma = 0.06
    
    print(f"  Design freq: {f_low/1e6:.0f} - {f_high/1e6:.0f} MHz")
    print(f"  tau = {tau:.3f}")
    print(f"  sigma = {sigma:.3f}")
    
    # === Run design ===
    design = design_lpda(f_low, f_high, tau, sigma)
    
    print(f"\n  --- Design Results ---")
    print(f"  Apex half-angle alpha = {design['alpha_deg']:.2f}°")
    print(f"  cot(alpha) = {design['cot_alpha']:.3f}")
    print(f"  Number of elements N = {design['N']}")
    print(f"  Overall bandwidth B = {design['B']:.2f}")
    print(f"  Active region bandwidth B_ar = {design['B_ar']:.2f}")
    print(f"  Structural bandwidth B_s = {design['B_s']:.2f}")
    print(f"  Longest element L_1 = {design['L_1']*1e2:.2f} cm")
    print(f"  Estimated directivity D0 ≈ {design['D0_approx']:.1f} dBi")
    
    # Print element table
    print(f"\n  {'n':3s} {'L_n (cm)':10s} {'S_n (cm)':10s} {'d_n (cm)':10s} "
          f"{'L_n/lambda':10s} {'diam (mm)':10s}")
    print(f"  {'-'*55}")
    for n in range(design['N']):
        L_cm = design['L_n'][n] * 1e2
        S_cm = design['S_n'][n] * 1e2
        d_cm = design['d_n'][n] * 1e2
        L_over_lambda = design['L_n'][n] / (C0 / f_low)
        diam_mm = design['diam_n'][n] * 1e3
        print(f"  {n:3d} {L_cm:8.2f}   {S_cm:8.2f}   {d_cm:8.2f}   "
              f"{L_over_lambda:8.4f}   {diam_mm:8.3f}")
    
    # === Plot geometry ===
    fig1, ax1 = plt.subplots(1, 1, figsize=(12, 5))
    
    L_n = design['L_n']
    d_n = design['d_n']
    N = design['N']
    
    # Draw each element as a horizontal dipole
    for n in range(N):
        y_pos = d_n[n]
        x_half = L_n[n] / 2
        ax1.plot([-x_half, x_half], [y_pos, y_pos], 'b-', lw=2+2*(n/N))
        # Feed point
        ax1.plot([0], [y_pos], 'ro', markersize=3)
    
    # Draw transmission line (alternating feed)
    for n in range(N - 1):
        y1 = d_n[n]
        y2 = d_n[n+1]
        x_offset = 0.005  # small offset for visibility
        if n % 2 == 0:
            ax1.plot([-x_offset, -x_offset, x_offset, x_offset],
                     [y1, y1+(y2-y1)/2, y1+(y2-y1)/2, y2],
                     'r-', lw=0.5, alpha=0.5)
        else:
            ax1.plot([x_offset, x_offset, -x_offset, -x_offset],
                     [y1, y1+(y2-y1)/2, y1+(y2-y1)/2, y2],
                     'r-', lw=0.5, alpha=0.5)
    
    # Label active region for mid-band
    f_mid = np.sqrt(f_low * f_high)
    lambda_mid = C0 / f_mid
    active_L = lambda_mid / 2
    active_idx = np.argmin(np.abs(L_n - active_L))
    ax1.annotate(f'Active region\n(f={f_mid/1e6:.0f} MHz)',
                 xy=(0, d_n[active_idx]),
                 xytext=(L_n[active_idx]/2 + 0.05, d_n[active_idx]),
                 arrowprops=dict(arrowstyle='->', color='red'),
                 fontsize=9, color='red')
    
    ax1.set_xlabel('x (m)')
    ax1.set_ylabel('Boom position (m)')
    ax1.set_title(f'LPDA Geometry: tau={tau}, sigma={sigma}, '
                  f'N={N}, alpha={design["alpha_deg"]:.1f}°')
    ax1.set_aspect('equal')
    ax1.grid(True, alpha=0.3)
    fig1.tight_layout()
    fig1.savefig(f'{FIG_DIR}/ex3_lpda_geometry.png', dpi=150)
    plt.close(fig1)
    print(f"\n  Geometry: {FIG_DIR}/ex3_lpda_geometry.png")
    
    # === Radiation pattern at multiple frequencies ===
    theta = np.linspace(0, PI, 361)
    f_sweep = np.array([220e6, 300e6, 400e6, 550e6])
    
    fig2, ax2 = plt.subplots(1, 1, subplot_kw={'projection': 'polar'},
                             figsize=(8, 8))
    colors = ['b', 'g', 'r', 'm']
    
    for fi, f_test in enumerate(f_sweep):
        I_n, pattern = lpda_full_pattern(theta, f_test, design)
        # Normalize to peak across all frequencies for comparison
        ax2.plot(theta, pattern, colors[fi], lw=1.5,
                 label=f'{f_test/1e6:.0f} MHz')
    
    ax2.set_theta_zero_location('N')
    ax2.set_thetamin(0)
    ax2.set_thetamax(180)
    ax2.set_title(f'LPDA Patterns at Different Frequencies')
    ax2.legend(loc='lower right')
    fig2.tight_layout()
    fig2.savefig(f'{FIG_DIR}/ex3_lpda_patterns.png', dpi=150)
    plt.close(fig2)
    print(f"  Patterns: {FIG_DIR}/ex3_lpda_patterns.png")
    
    # === Directivity contour ===
    tau_grid = np.linspace(0.82, 0.96, 15)
    sigma_grid = np.linspace(0.03, 0.16, 14)
    D0_contour = lpda_directivity_vs_ts(tau_grid, sigma_grid)
    
    fig3, ax3 = plt.subplots(1, 1, figsize=(8, 6))
    contour = ax3.contourf(tau_grid, sigma_grid, D0_contour.T,
                           levels=np.arange(5, 12.5, 0.5), cmap='viridis')
    cbar = plt.colorbar(contour, ax=ax3, label='Directivity (dBi)')
    
    # Plot Carrel optimum sigma line
    sigma_opt_line = 0.243 * tau_grid - 0.051
    sigma_opt_line = np.maximum(sigma_opt_line, 0.02)
    ax3.plot(tau_grid, sigma_opt_line, 'r--', lw=2,
             label=r'$\sigma_{opt} = 0.243\tau - 0.051$')
    
    # Mark our design point
    ax3.plot(tau, sigma, 'ro', markersize=8, label=f'Design (τ={tau}, σ={sigma})')
    
    ax3.set_xlabel(r'$\tau$')
    ax3.set_ylabel(r'$\sigma$')
    ax3.set_title('LPDA Directivity vs τ and σ (Carrel Curves)')
    ax3.legend()
    fig3.tight_layout()
    fig3.savefig(f'{FIG_DIR}/ex3_lpda_directivity_contour.png', dpi=150)
    plt.close(fig3)
    print(f"  Directivity contour: {FIG_DIR}/ex3_lpda_directivity_contour.png")
    
    return design


# =========================================================================
# 4. §11.7: Antenna Miniaturization -- Normal vs Miniaturized
# =========================================================================
# Reference: Balanis §11.7, Chu-Harrington limit

def dipole_pattern(theta: np.ndarray, L: float, freq: float) -> np.ndarray:
    """Short dipole (or meandered dipole) radiation pattern.
    
    For a very short dipole (L << lambda), pattern is ~ sin(theta).
    For a half-wave dipole, uses the standard formula.
    
    Args:
        theta: polar angle (rad)
        L: dipole length (m)
        freq: operating frequency (Hz)
    
    Returns:
        Normalized field pattern
    """
    lambda_op = C0 / freq
    kL = 2 * PI * L / lambda_op
    
    if kL < 0.1:
        # Electrically short: Hertzian dipole pattern
        pattern = np.sin(theta)
    elif abs(kL - PI) < 0.1:
        # Half-wave dipole
        # F(theta) = cos(pi/2 * cos(theta)) / sin(theta)
        # At theta=0,pi: limit → 0 by series expansion
        numerator = np.cos(PI / 2 * np.cos(theta))
        denom = np.sin(theta)
        pattern = np.abs(numerator / denom)
        # Use limit 0 at theta=0,pi
        pattern = np.where(np.isfinite(pattern), pattern, 0.0)
    else:
        # General dipole
        numerator = np.cos(kL / 2 * np.cos(theta)) - np.cos(kL / 2)
        denom = np.sin(theta)
        pattern = np.abs(numerator / denom)
        pattern = np.where(np.isfinite(pattern), pattern, 0.0)
    
    if np.max(pattern) > 1e-10:
        pattern = pattern / np.max(pattern)
    return pattern


def chu_harrington_q(ka: float) -> float:
    """Chu-Harrington limit for antenna Q.
    
    Balanis §11.7, Eq (11-38)
    
    Q >= 1/(ka)^3 + 1/(ka)
    
    For ka << 1: Q ~ 1/(ka)^3
    
    Args:
        ka: electrical size (k * a, a = radius of enclosing sphere)
    
    Returns:
        Minimum achievable Q
    """
    return 1.0 / (ka**3) + 1.0 / ka


def meander_line_freq_reduction(n_segments: int, segment_length: float,
                                 total_length: float) -> float:
    """Estimate resonance frequency reduction from meander line.
    
    Meander line effectively increases electrical length.
    Simple model: reduction factor ~ (total_length / physical_length)
    with correction for coupling between adjacent segments.
    
    Args:
        n_segments: number of meander segments
        segment_length: length of each segment (m)
        total_length: total physical span of the meandered structure (m)
    
    Returns:
        Frequency reduction factor (f_meander / f_straight)
    """
    # Total wire length
    wire_length = n_segments * segment_length
    # Physical span
    physical_span = 2 * total_length  # approximate for zigzag
    
    # Frequency reduction factor
    reduction = 1.0 / np.sqrt(1 + 0.3 * (wire_length / physical_span))
    return reduction


def example_4_miniaturization():
    """Example 4: Antenna miniaturization comparison.
    
    Balanis §11.7
    Compare: normal half-wave dipole vs miniaturized (loaded/meandered) dipole.
    """
    print("\n" + "=" * 65)
    print("  Example 4: Antenna Miniaturization (§11.7)")
    print("=" * 65)
    
    # Reference design frequency
    f0 = 300e6  # 300 MHz
    lambda_0 = C0 / f0
    L_half = lambda_0 / 2  # half-wave dipole length = 0.5m
    
    print(f"  Reference: f0 = {f0/1e6:.0f} MHz")
    print(f"  lambda_0 = {lambda_0*1e2:.1f} cm")
    print(f"  Half-wave dipole length = {L_half*1e2:.1f} cm")
    
    # === Case A: Normal half-wave dipole ===
    L_norm = L_half
    k_a_norm = 2 * PI / lambda_0 * (L_norm / 2 + 0.01)  # radius of enclosing sphere
    
    # === Case B: Electrically small (ka = 0.3) ===
    # Physical size is constrained
    a_small = 0.3 / (2 * PI / lambda_0)  # radius such that ka = 0.3
    L_small = 2 * a_small  # effective length ~ sphere diameter
    ka_small = 0.3
    
    # === Case C: Meander line ===
    # 4-segment meander, physical height = a_small but wire length = L_half
    n_meander = 6
    segment_length = L_half / n_meander  # total wire length = L_half
    physical_height = a_small * 1.8  # total physical span
    reduction_factor = meander_line_freq_reduction(
        n_meander, segment_length, physical_height
    )
    f_meander = f0 * reduction_factor
    # Effective electrical length
    L_eff_meander = C0 / (2 * f_meander)
    
    print(f"\n  --- Case A: Normal half-wave dipole ---")
    print(f"  Length = {L_norm*1e2:.1f} cm")
    print(f"  ka = {k_a_norm:.3f}")
    print(f"  Chu limit Q >= {chu_harrington_q(k_a_norm):.1f}")
    
    print(f"\n  --- Case B: Electrically small dipole ---")
    print(f"  Enclosing sphere radius a = {a_small*1e2:.1f} cm")
    print(f"  ka = {ka_small:.3f}")
    print(f"  Chu limit Q >= {chu_harrington_q(ka_small):.1f}")
    print(f"  Bandwidth (1/Q) <= {100/chu_harrington_q(ka_small):.2f}%")
    print(f"  Size reduction: {(1 - a_small/(L_norm/2))*100:.0f}%")
    
    print(f"\n  --- Case C: Meander line dipole ---")
    print(f"  Physical height = {physical_height*1e2:.1f} cm")
    print(f"  Total wire length = {L_half*1e2:.1f} cm")
    print(f"  Number of segments = {n_meander}")
    print(f"  Resonance freq reduction factor = {reduction_factor:.3f}")
    print(f"  Effective resonant freq = {f_meander/1e6:.1f} MHz")
    print(f"  Effective electrical length = {L_eff_meander*1e2:.1f} cm")
    
    # === Radiation patterns ===
    theta = np.linspace(0, PI, 361)
    pat_norm = dipole_pattern(theta, L_norm, f0)
    pat_small = dipole_pattern(theta, L_small, f0)
    pat_meander = dipole_pattern(theta, L_small, f_meander)
    
    # HPBW: find where pattern drops to 1/sqrt(2)=0.7071 (-3dB field)
    # For dipoles, peak is at theta=90 deg (broadside)
    def calc_hpbw(pat):
        # Field pattern → half-power at |E| = 1/sqrt(2) ≈ 0.707
        half_power = 1.0 / np.sqrt(2.0)
        # Search from center (theta=pi/2) outward
        center_idx = len(pat) // 2  # theta = pi/2
        # Search left from center
        left_idx = center_idx
        while left_idx > 0 and pat[left_idx] >= half_power:
            left_idx -= 1
        # Search right from center
        right_idx = center_idx
        while right_idx < len(pat)-1 and pat[right_idx] >= half_power:
            right_idx += 1
        hpbw_val = np.rad2deg(theta[right_idx] - theta[left_idx])
        # Clamp to reasonable range
        return np.clip(hpbw_val, 10.0, 180.0)
    
    hpbw_norm = calc_hpbw(pat_norm)
    hpbw_small = calc_hpbw(pat_small)
    hpbw_meander = calc_hpbw(pat_meander)
    
    print(f"\n  --- Radiation Pattern Comparison ---")
    print(f"  Half-wave dipole: HPBW ≈ {hpbw_norm:.1f}°")
    print(f"  Electrically small: HPBW ≈ {hpbw_small:.1f}°")
    print(f"  Meander line: HPBW ≈ {hpbw_meander:.1f}°")
    
    # Directivity (rough estimate using Kraus approx)
    D_norm = 41253 / (hpbw_norm**2)
    D_small = 41253 / (hpbw_small**2)
    D_meander = 41253 / (hpbw_meander**2)
    
    print(f"  Half-wave: D ≈ {10*np.log10(D_norm):.1f} dBi")
    print(f"  Electrically small: D ≈ {10*np.log10(D_small):.1f} dBi")
    print(f"  Meander line: D ≈ {10*np.log10(D_meander):.1f} dBi")
    
    # === Radiation efficiency estimate for small antenna ===
    # Radiation resistance of short dipole: R_r = 20 * (pi * L/lambda)^2
    L_over_lambda_small = L_small / lambda_0
    R_r_small = 20 * (PI * L_over_lambda_small)**2
    # Loss resistance (assume conductor loss)
    R_loss_small = 2.0  # Ohm (estimated)
    eff_small = R_r_small / (R_r_small + R_loss_small)
    gain_small = 10 * np.log10(D_small * eff_small)
    
    print(f"\n  --- Efficiency Analysis (Electrically Small) ---")
    print(f"  Radiation resistance R_r = {R_r_small:.3f} Ohm")
    print(f"  Loss resistance (est.) = {R_loss_small:.1f} Ohm")
    print(f"  Radiation efficiency = {eff_small*100:.1f}%")
    print(f"  Gain (incl. efficiency loss) = {gain_small:.1f} dBi")
    print(f"  Gain reduction from half-wave: {1.64 - D_small*eff_small:.2f} linear")
    
    # === Plot patterns ===
    fig1 = plt.figure(figsize=(14, 5.5))
    ax1a = fig1.add_subplot(121, projection='polar')
    ax1b = fig1.add_subplot(122)
    
    # Polar
    ax1a.plot(theta, pat_norm, 'b-', lw=2, label=f'Half-wave (L={L_norm*1e2:.0f} cm)')
    ax1a.plot(theta, pat_small, 'r-', lw=2,
              label=f'Small (a={a_small*1e2:.1f} cm, ka={ka_small:.2f})')
    ax1a.plot(theta, pat_meander, 'g--', lw=2,
              label=f'Meander (h={physical_height*1e2:.1f} cm)')
    ax1a.set_theta_zero_location('N')
    ax1a.set_thetamin(0)
    ax1a.set_thetamax(180)
    ax1a.set_title('Radiation Patterns: Normal vs Miniaturized')
    ax1a.legend(loc='lower right')
    
    # Rectangular (dB)
    ax1b.plot(np.rad2deg(theta[:181]), 20*np.log10(pat_norm[:181] + 1e-6),
              'b-', lw=2, label=f'Half-wave (HPBW={hpbw_norm:.0f}°)')
    ax1b.plot(np.rad2deg(theta[:181]), 20*np.log10(pat_small[:181] + 1e-6),
              'r-', lw=2, label=f'Small (HPBW={hpbw_small:.0f}°)')
    ax1b.plot(np.rad2deg(theta[:181]), 20*np.log10(pat_meander[:181] + 1e-6),
              'g--', lw=2, label=f'Meander (HPBW={hpbw_meander:.0f}°)')
    ax1b.set_xlabel('Theta (deg)')
    ax1b.set_ylabel('Normalized Pattern (dB)')
    ax1b.set_title('Patterns (dB)')
    ax1b.set_xlim(0, 180)
    ax1b.set_ylim(-35, 0)
    ax1b.legend()
    ax1b.grid(True, alpha=0.3)
    
    fig1.tight_layout()
    fig1.savefig(f'{FIG_DIR}/ex4_miniaturization_patterns.png', dpi=150)
    plt.close(fig1)
    print(f"\n  Pattern comparison: {FIG_DIR}/ex4_miniaturization_patterns.png")
    
    # === Chu-Harrington limit curve ===
    ka_vals = np.logspace(-2, 0, 100)
    Q_chu = chu_harrington_q(ka_vals)
    BW_chu = 100.0 / Q_chu
    
    fig2, (ax2a, ax2b) = plt.subplots(1, 2, figsize=(12, 5))
    
    ax2a.loglog(ka_vals, Q_chu, 'b-', lw=2)
    ax2a.axvline(x=k_a_norm, color='blue', linestyle='--', alpha=0.5,
                 label=f'Half-wave (ka={k_a_norm:.3f})')
    ax2a.axvline(x=ka_small, color='red', linestyle='--', alpha=0.5,
                 label=f'Small (ka={ka_small:.3f})')
    ax2a.scatter([k_a_norm, ka_small],
                 [chu_harrington_q(k_a_norm), chu_harrington_q(ka_small)],
                 color=['blue', 'red'], s=50, zorder=5)
    ax2a.set_xlabel('ka (electrical size)')
    ax2a.set_ylabel('Minimum Q')
    ax2a.set_title('Chu-Harrington Limit: Q vs Electrical Size')
    ax2a.legend()
    ax2a.grid(True, alpha=0.3, which='both')
    
    ax2b.semilogx(ka_vals, BW_chu, 'b-', lw=2)
    ax2b.axvline(x=k_a_norm, color='blue', linestyle='--', alpha=0.5)
    ax2b.axvline(x=ka_small, color='red', linestyle='--', alpha=0.5)
    ax2b.scatter([k_a_norm, ka_small],
                 [100/chu_harrington_q(k_a_norm), 100/chu_harrington_q(ka_small)],
                 color=['blue', 'red'], s=50, zorder=5)
    ax2b.set_xlabel('ka (electrical size)')
    ax2b.set_ylabel('Maximum BW (%)')
    ax2b.set_title('Chu-Harrington Limit: Bandwidth vs Electrical Size')
    ax2b.legend(['Chu Limit', f'Half-wave (ka={k_a_norm:.3f})',
                 f'Small (ka={ka_small:.3f})'])
    ax2b.grid(True, alpha=0.3, which='both')
    
    fig2.tight_layout()
    fig2.savefig(f'{FIG_DIR}/ex4_chu_harrington_limit.png', dpi=150)
    plt.close(fig2)
    print(f"  Chu-Harrington limit: {FIG_DIR}/ex4_chu_harrington_limit.png")
    
    # === Miniaturization techniques summary table ===
    techniques = [
        ('Lumped loading', 30, 50, '2.0', '50', '(11-41)'),
        ('Dielectric loading', 20, 40, '0.5', '40', '(11-42)'),
        ('Meander line', 30, 60, '4.0', '70', '(11-43)'),
        ('Top-loading', 30, 50, '1.5', '50', '-'),
        ('Fractal (Koch)', 15, 40, '2.5', '50', '-'),
    ]
    
    fig3, ax3 = plt.subplots(1, 1, figsize=(10, 3.5))
    ax3.axis('off')
    
    col_labels = ['Technique', 'Size Reduction (%)', 'Gain Loss (dB)',
                  'BW Reduction (%)', 'Complexity']
    cell_text = []
    for t in techniques:
        cell_text.append([t[0], f'{t[1]}-{t[2]}', t[3], t[4], 'Low-Med'])
    
    table = ax3.table(cellText=cell_text, colLabels=col_labels,
                      loc='center', cellLoc='center')
    table.auto_set_font_size(False)
    table.set_fontsize(10)
    table.scale(1, 1.5)
    
    ax3.set_title('Antenna Miniaturization Techniques Comparison',
                  fontsize=13, fontweight='bold', pad=20)
    fig3.tight_layout()
    fig3.savefig(f'{FIG_DIR}/ex4_miniaturization_table.png', dpi=150)
    plt.close(fig3)
    print(f"  Techniques table: {FIG_DIR}/ex4_miniaturization_table.png")
    
    return {
        'f0': f0,
        'L_half': L_half,
        'a_small': a_small,
        'ka_small': ka_small,
        'Q_chu_small': chu_harrington_q(ka_small),
        'eff_small': eff_small,
        'gain_small': gain_small
    }


# =========================================================================
# MAIN
# =========================================================================

def main():
    """Run all examples from Balanis Chapter 11."""
    print("=" * 65)
    print("  Balanis Ch11: Frequency Independent Antennas & Miniaturization")
    print("  All Examples")
    print("=" * 65)
    
    # Example 1: Equiangular Spiral
    result_1 = example_1_equiangular_spiral()
    
    # Example 2: Archimedean Spiral
    result_2 = example_2_archimedean_spiral()
    
    # Example 3: LPDA
    result_3 = example_3_lpda()
    
    # Example 4: Antenna Miniaturization
    result_4 = example_4_miniaturization()
    
    # Summary
    print("\n" + "=" * 65)
    print("  SUMMARY")
    print("=" * 65)
    print(f"  Example 1: Equiangular Spiral")
    print(f"    BW {result_1['f_low']/1e9:.1f}-{result_1['f_high']/1e9:.0f} GHz")
    print(f"    HPBW (cavity) = {result_1['hpbw']:.0f}°, "
          f"D0 ≈ {result_1['D0_dBi']:.1f} dBi")
    
    print(f"  Example 2: Archimedean Spiral")
    print(f"    BW {result_2['f_low']/1e9:.1f}-{result_2['f_high']/1e9:.0f} GHz")
    print(f"    2-arm HPBW ≈ {result_2['hpbw_2arm']:.0f}°, "
          f"4-arm HPBW ≈ {result_2['hpbw_4arm']:.0f}°")
    
    print(f"  Example 3: LPDA")
    L_total = result_3['d_n'][-1] if 'd_n' in result_3 else 0
    print(f"    N={result_3['N']}, alpha={result_3['alpha_deg']:.1f}°, "
          f"D0≈{result_3['D0_approx']:.1f} dBi")
    print(f"    Boom length ≈ {result_3['d_n'][-1]*1e2:.1f} cm")
    
    print(f"  Example 4: Miniaturization")
    print(f"    Half-wave dipole: L={result_4['L_half']*1e2:.1f} cm")
    print(f"    Small antenna (ka={result_4['ka_small']:.2f}): "
          f"Q_min={result_4['Q_chu_small']:.0f}, "
          f"eff={result_4['eff_small']*100:.1f}%")
    
    print("\n  All figures saved to", FIG_DIR)
    print("=" * 65)


if __name__ == '__main__':
    main()
